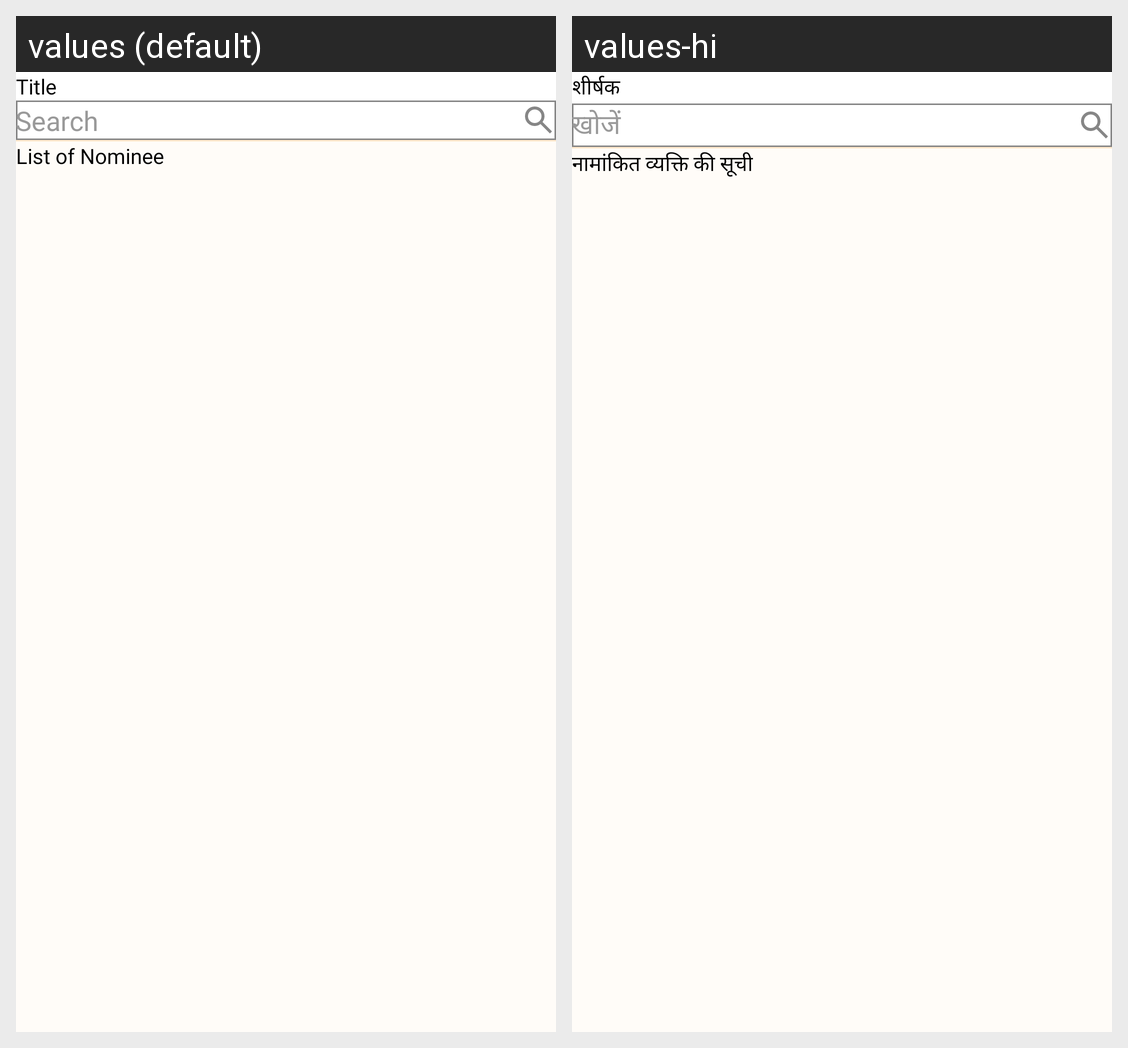

Strings drawn on this Android screen and how each of the app's shown locales translates them:
Android screen res/layout/nominee_details.xml rendered under 2 locales, left to right: values (default), values-hi. Device: Nexus 5 (rendered at 1080×1920; each locale shown at half size, 540×960, under a caption strip naming it); theme Theme.FoodBucket.
Strings drawn on this screen, with the default value and each locale's value (text and hints the layout hard-codes, and strings that could not be matched under every locale, appear in the picture but are not listed):

list_of_nominee
  values: List of Nominee
  values-hi: नामांकित व्यक्ति की सूची

title
  values: Title
  values-hi: शीर्षक

search
  values: Search
  values-hi: खोजें
